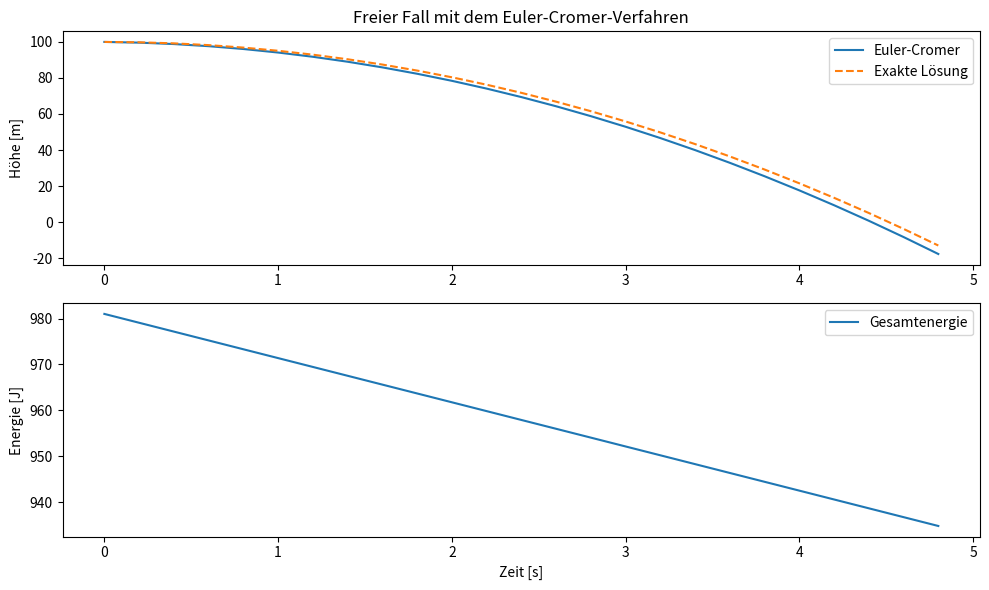

Recreate this plot in Python.
#              ______________________________________________
#       ______|                                              |_____
#       \     |        13.2 DAS EULER-CROMER-VERFAHREN       |    /
#        )    |______________________________________________|   (
# [redacted]

# Das Euler-Cromer-Verfahren ist eine Abwandlung des Euler-Verfahrens. 
# Es wird besonders für physikalische Simulationen genutzt, bei denen die 
# Energieerhaltung wichtig ist, wie bei Schwingungen und Kreisbewegungen.

# Im Unterschied zum klassischen Euler-Verfahren wird im Euler-Cromer-Verfahren 
# zur Berechnung des neuen Ortes die Geschwindigkeit des aktuellen Zeitschrittes 
# verwendet und nicht die des vorherigen. Dadurch kann das Verfahren in einigen 
# Fällen eine stabilere und genauere Lösung liefern.


# _____________________________
#                             /
# Das Euler-Cromer-Verfahren (
# ____________________________\

# Wir beginnen mit einem Objekt, das eine Anfangsgeschwindigkeit und 
# eine Anfangsposition hat:
# 
#      v[0] = v_0
#      s[0] = s_0
#
# Das Euler-Cromer-Verfahren berechnet dann Zeitschritt für Zeitschritt die 
# neue Geschwindigkeit und Position. Die Schritte sind wie folgt:

# 1. Berechne die Geschwindigkeit im i-ten Zeitschritt durch die vorherige 
#    Geschwindigkeit und die aktuelle Beschleunigung a:
#
#      v[i] = v[i-1] + a * dt
#
# 2. Berechne die Position im i-ten Zeitschritt mithilfe der aktuellen 
#    Geschwindigkeit v[i]:
#
#      s[i] = s[i-1] + v[i] * dt
#
# 3. Wiederhole diese Schritte bis zur gewünschten Endzeit.




# ______________________________________________
#                                              /
# Freier Fall mit dem Euler-Cromer-Verfahren  (
# _____________________________________________\

# Im folgenden Beispiel simulieren wir den freien Fall eines Objekts aus einer 
# Höhe von 100 Metern. Die berechnete Lösung wird mit der exakten Lösung verglichen, 
# um die Genauigkeit des Euler-Cromer-Verfahrens zu illustrieren.

import numpy as np
import matplotlib.pyplot as plt

# Parameter für den freien Fall
g = 9.81    # Erdbeschleunigung in m/s²
m = 1.0     # Masse in kg

y_0 = 100   # Anfangshöhe in Metern
v_0 = 0     # Anfangsgeschwindigkeit in m/s

dt = 0.2    # Zeitschritt in Sekunden
t_end = 5   # Endzeit in Sekunden

# Arrays für Zeit, Höhe, exakte Höhe, Geschwindigkeit und Energie
t = np.arange(0, t_end, dt)
y = np.zeros(len(t))
v = np.zeros(len(t))
y_exact = np.zeros(len(t))
E = np.zeros(len(t))

# Setze Anfangswerte
y[0] = y_0
v[0] = v_0
y_exact[0] = y_0
E[0] = m * g * y[0] + 0.5 * m * v[0]**2

# Berechnung der Bewegung mit dem Euler-Cromer-Verfahren
for i in range(1, len(t)):
    # Beschleunigung im freien Fall
    a = -g

    # Update der Geschwindigkeit und Position
    v[i] = v[i-1] + a * dt
    y[i] = y[i-1] + v[i] * dt

    # Exakte Lösung zur Verifikation
    y_exact[i] = y_0 + v_0 * t[i] - 0.5 * g * t[i]**2

    # Berechnung der Gesamtenergie
    E[i] = m * g * y[i] + 0.5 * m * v[i]**2

# Visualisierung der Bewegung und der Energie
plt.figure(figsize=(10, 6))

# Höhe über Zeit
plt.subplot(2, 1, 1)
plt.plot(t, y, label="Euler-Cromer")
plt.plot(t, y_exact, label="Exakte Lösung", linestyle="dashed")
plt.ylabel("Höhe [m]")
plt.title("Freier Fall mit dem Euler-Cromer-Verfahren")
plt.legend()

# Energie über Zeit
plt.subplot(2, 1, 2)
plt.plot(t, E, label="Gesamtenergie")
plt.xlabel("Zeit [s]")
plt.ylabel("Energie [J]")
plt.legend()

plt.tight_layout()
plt.show()


# ___________________________________________
#                                           /
# Fehleranalyse des Euler-Cromer-Verfahrens (
# ___________________________________________\

# Beim freien Fall führt das Euler-Cromer-Verfahren typischerweise zu einer 
# Unterschätzung der Höhe. Der Fehler summiert sich im Laufe der Zeit, da das 
# Verfahren nur eine Näherung ist. Dies zeigt sich im wachsenden Unterschied 
# zwischen der numerischen und der exakten Lösung.

# Die Gesamtenergie bleibt jedoch tendenziell stabiler als beim klassischen 
# Euler-Verfahren, da das Euler-Cromer-Verfahren in der Regel Energie abzieht 
# (in konservativen Systemen wie Pendeln führt dies zu einem stabileren Verhalten).

# - Zeitschrittgröße `dt`: Je kleiner `dt` ist, desto genauer ist die Berechnung. 
#   Ein kleiner Zeitschritt führt zu einer besseren Annäherung an die exakte Lösung, 
#   da der numerische Fehler verringert wird.
#
# - Zeitschrittanpassung: Für hohe Genauigkeit und stabile Simulationen empfiehlt 
#   es sich, den Zeitschritt so klein wie möglich zu wählen, um die Fehlersummation zu minimieren.




# ___________________
#                   /
# Zusammenfassung  (
# __________________\

# - Euler-Cromer-Verfahren: 
#   Liefert für Bewegungen mit konstanter Beschleunigung eine stabile numerische Lösung.
# 
# - Vorteil: Im Vergleich zum klassischen Euler-Verfahren ist das Euler-Cromer-Verfahren 
#   besser geeignet, die Energie in konservativen Systemen zu bewahren.
#
# - Module: `numpy` und `matplotlib` unterstützen die Berechnungen und die Visualisierung 
#   der Simulation.

# Das Euler-Cromer-Verfahren ist ein Einstieg in die numerische Physik und 
# bildet eine Grundlage für fortgeschrittenere Verfahren wie Runge-Kutta. 
# Es erlaubt eine realistische Simulation physikalischer Prozesse und eignet 
# sich für einfache Bewegungen mit Kräften.




# ____________________________
#                            /
# Übungsaufgaben            (
# ___________________________\


# ___________
#            \
# Aufgabe 1  /
# __________/
#
# Simuliere einen Ball, der unter dem Einfluss von Schwerkraft und einer
# Luftwiderstandskraft fällt. Die Luftwiderstandskraft ist proportional zur
# Geschwindigkeit und kann beschrieben werden als `F_reibung = -k * v`, wobei
# `k` eine Reibungskonstante ist. 
#
# Wähle einen geeigneten Wert für `k` und zeichne den Verlauf der Höhe und
# Geschwindigkeit über die Zeit. Beobachte, ob sich eine Endgeschwindigkeit
# einstellt.


# Füge hier deine Lösung ein.




# ___________
#            \
# Aufgabe 2  /
# __________/
#
# Simuliere die Bewegung eines Objekts, das in einer harmonischen Schwingung
# verläuft. Die Rückstellkraft wird durch `F_feder = -k_feder * y` beschrieben,
# wobei `k_feder` die Federkonstante ist. 
#
# Wähle eine Anfangsauslenkung und eine Anfangsgeschwindigkeit und zeige den
# Verlauf der Position und der Energie des Objekts über die Zeit. Vergleiche,
# ob die Gesamtenergie während der Simulation annähernd erhalten bleibt.


# Füge hier deine Lösung ein.







#      (`/\          Jetzt kannst du den Fall einer 
#      `=\/\         Feder simulieren. 
#       `=\/\
#        `=\/
#  ejm      \
#  ___ _  _ ___  ___ 
# | __| \| |   \| __|
# | _|| .` | |) | _| 
# |___|_|\_|___/|___|
#                
# -=x=-=x=-=x=-=x=-=x=-=x=-=x=-=x=-=x=-=x=-=x=-=x=-=x=-=x=-=x=-=-=x=-=x=-=x=-=-=




# >< >< >< >< >< >< >< >< >< >< >< >< >< >< >< >< >< >< >< >< < >< >< >< >< >< ><
#  _    _   _                                  
# | |  (_)_(_)___ _   _ _ __   __ _  ___ _ __  
# | |   / _ \/ __| | | | '_ \ / _` |/ _ \ '_ \ 
# | |__| (_) \__ \ |_| | | | | (_| |  __/ | | |
# |_____\___/|___/\__,_|_| |_|\__, |\___|_| |_|
#   


# ___________
#            \
# Aufgabe 1  /
# __________/
#
# Simuliere einen Ball, der unter dem Einfluss von Schwerkraft und einer
# Luftwiderstandskraft fällt. Die Luftwiderstandskraft ist proportional zur
# Geschwindigkeit und kann beschrieben werden als `F_reibung = -k * v`, wobei
# `k` eine Reibungskonstante ist. 
#
# Wähle einen geeigneten Wert für `k` und zeichne den Verlauf der Höhe und
# Geschwindigkeit über die Zeit. Beobachte, ob sich eine Endgeschwindigkeit
# einstellt.

'''
import numpy as np
import matplotlib.pyplot as plt

# Parameter für den freien Fall mit Luftwiderstand
g = 9.81   # Erdbeschleunigung in m/s^2
m = 1.0    # Masse in kg

y_0 = 100  # Anfangshöhe in m
v_0 = 0    # Anfangsgeschwindigkeit in m/s

dt = 0.2   # Zeitschritt in s
t_end = 10  # Endzeit in s
k = 0.5    # Reibungskonstante

# Listen für Zeit, Höhe, Geschwindigkeit
t = np.arange(0, t_end, dt)
y = np.zeros(len(t))
v = np.zeros(len(t))

# Setze Anfangswerte
y[0] = y_0
v[0] = v_0

# Berechnung der Bewegung mit dem Euler-Cromer-Verfahren
for i in range(1, len(t)):
    # Berechnung der Luftwiderstandskraft und resultierender Beschleunigung
    F_grav = -m * g
    F_reib = -k * v[i-1]
    a = (F_grav + F_reib) / m

    # Euler-Cromer Schritt
    v[i] = v[i-1] + a * dt
    y[i] = y[i-1] + v[i] * dt

# Visualisierung der Höhe und Geschwindigkeit über die Zeit
plt.subplot(2, 1, 1)
plt.plot(t, y)
plt.ylabel("Höhe [m]")
plt.title("Freier Fall mit Luftwiderstand")
plt.legend()

plt.subplot(2, 1, 2)
plt.plot(t, v, color="orange")
plt.xlabel("Zeit [s]")
plt.ylabel("Geschwindigkeit [m/s]")
plt.legend()

plt.show()
'''



# ___________
#            \
# Aufgabe 2  /
# __________/
#
# Simuliere die Bewegung eines Objekts, das in einer harmonischen Schwingung
# verläuft. Die Rückstellkraft wird durch `F_feder = -k_feder * y` beschrieben,
# wobei `k_feder` die Federkonstante ist. 
#
# Wähle eine Anfangsauslenkung und eine Anfangsgeschwindigkeit und zeige den
# Verlauf der Position und der Energie des Objekts über die Zeit. Vergleiche,
# ob die Gesamtenergie während der Simulation annähernd erhalten bleibt.

'''
import numpy as np
import matplotlib.pyplot as plt

# Parameter für harmonische Schwingung
m = 1.0      # Masse in kg
k_feder = 2.0  # Federkonstante in N/m
x_0 = 1.0    # Anfangsauslenkung in m
v_0 = 0      # Anfangsgeschwindigkeit in m/s
dt = 0.05    # Zeitschritt in s
t_end = 20   # Endzeit in s

# Listen für Zeit, Auslenkung, Geschwindigkeit und Energie
t = np.arange(0, t_end, dt)
x = np.zeros(len(t))
v = np.zeros(len(t))
E = np.zeros(len(t))

# Setze Anfangswerte
x[0] = x_0
v[0] = v_0
E[0] = 0.5 * m * v[0]**2 + 0.5 * k_feder * x[0]**2

# Berechnung der harmonischen Schwingung mit dem Euler-Cromer-Verfahren
for i in range(1, len(t)):
    # Berechnung der Beschleunigung (F_feder = -k * x)
    a = -k_feder * x[i-1] / m

    # Euler-Cromer Schritt
    v[i] = v[i-1] + a * dt
    x[i] = x[i-1] + v[i] * dt

    # Berechnung der Gesamtenergie
    E[i] = 0.5 * m * v[i]**2 + 0.5 * k_feder * x[i]**2

# Visualisierung der Auslenkung und Energie über die Zeit
plt.subplot(2, 1, 1)
plt.plot(t, x, color="purple")
plt.ylabel("Position [m]")
plt.title("Harmonische Schwingung mit Federkraft")
plt.legend()

plt.subplot(2, 1, 2)
plt.plot(t, E, color="green")
plt.xlabel("Zeit [s]")
plt.ylabel("Energie [J]")
plt.legend()

plt.show()
'''


# >< >< >< >< >< >< >< >< >< >< >< >< >< >< >< >< >< >< >< >< < >< >< >< >< >< ><




